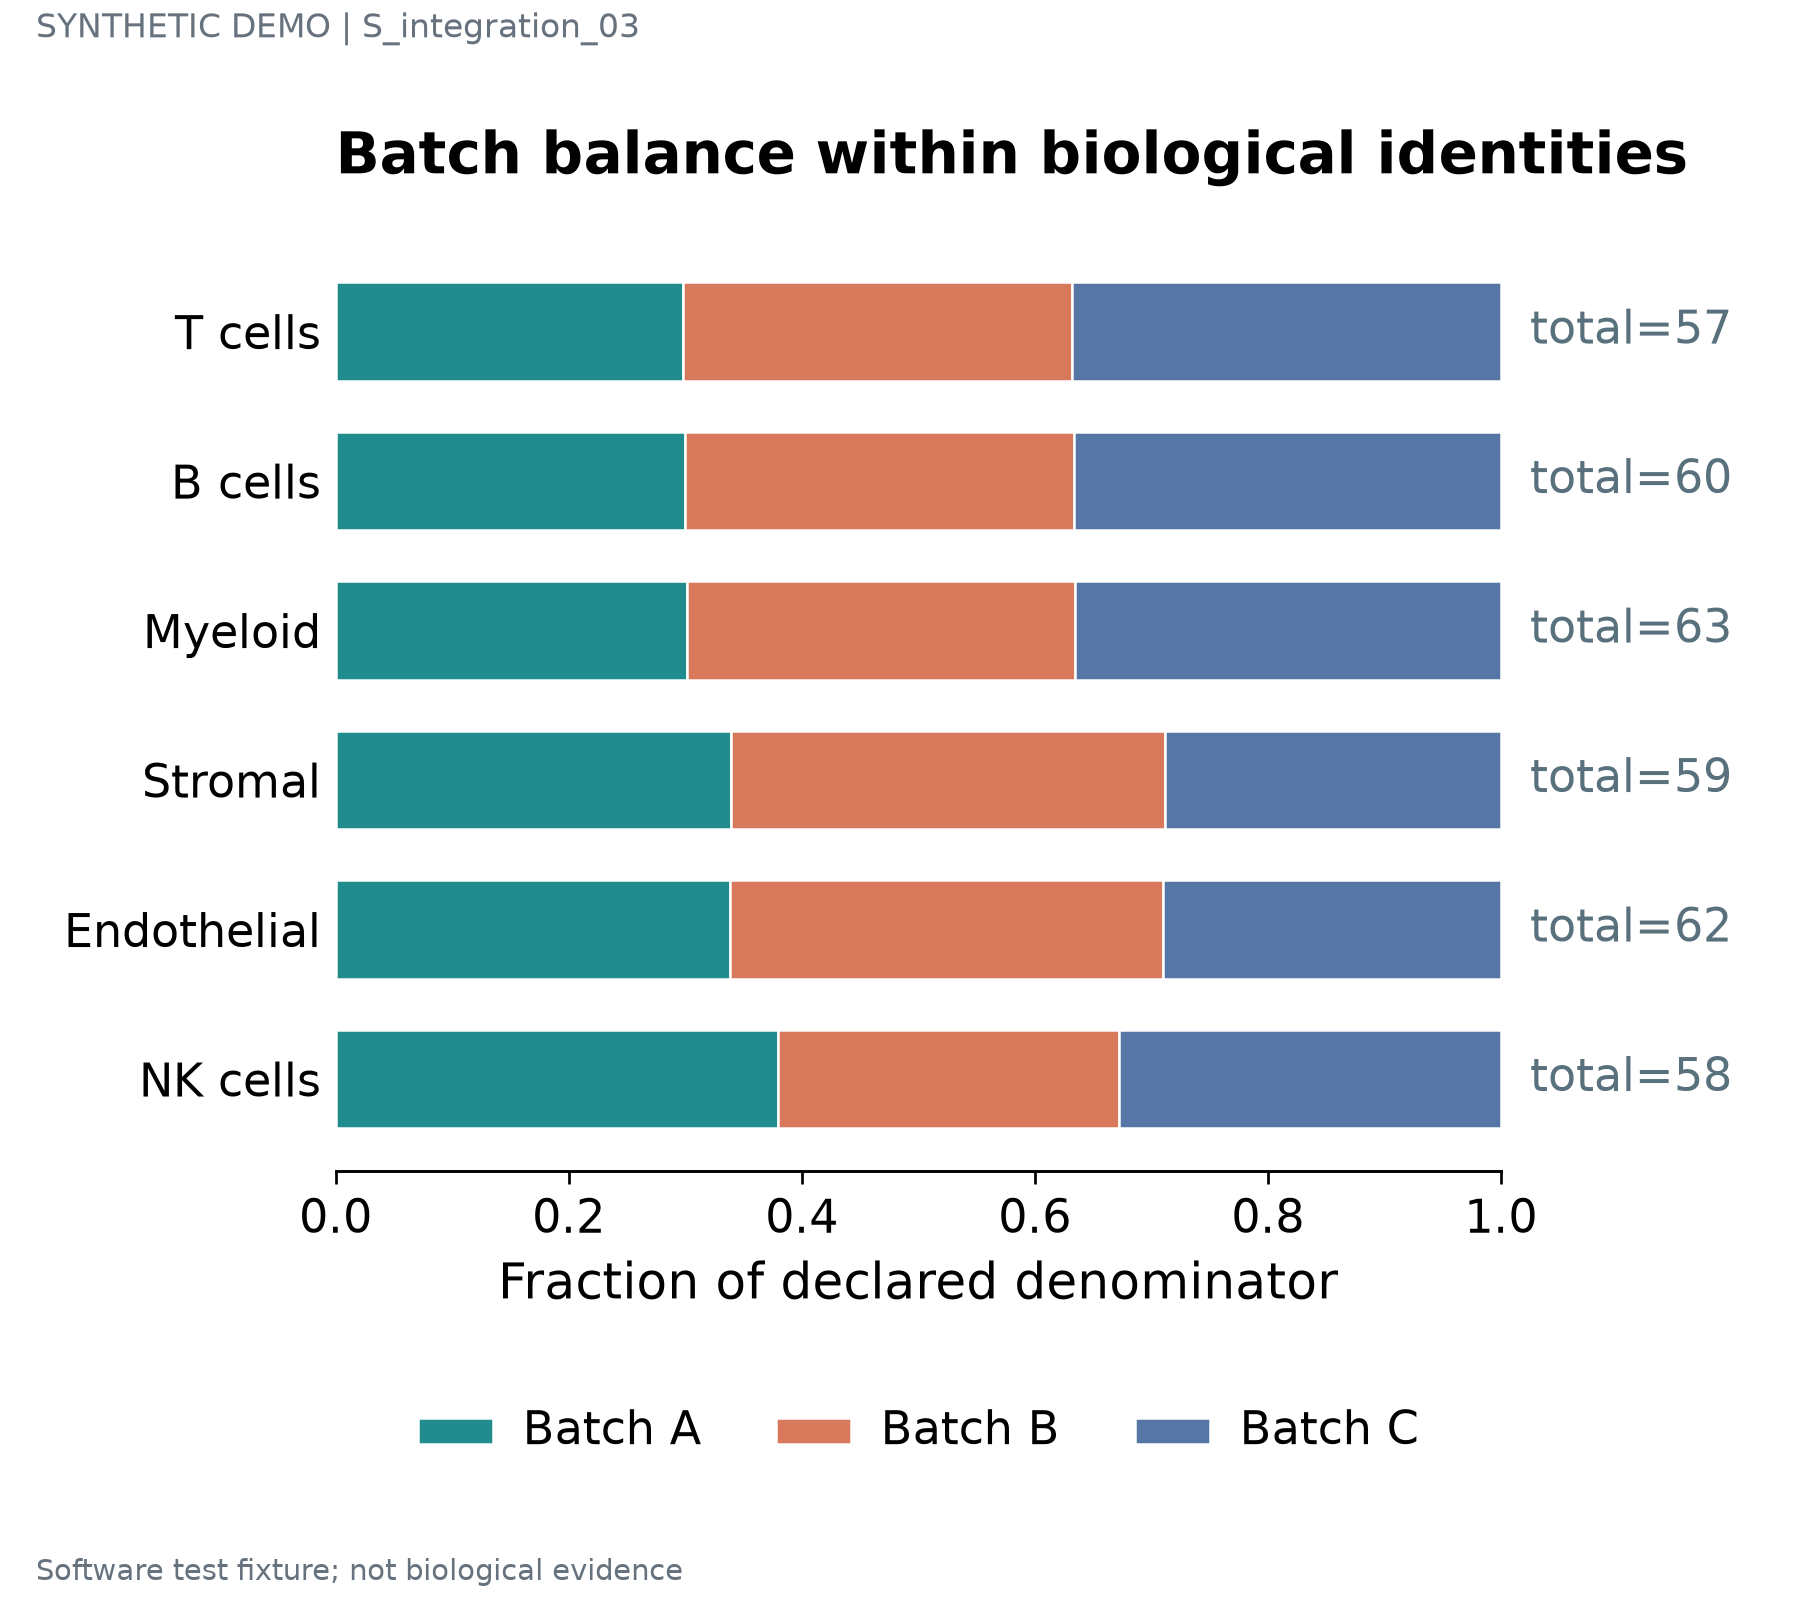

The data file committed next to this chart (first rows):
label	series	value	denominator	panel_id
T cells	Batch A	0.2982	57	p1
T cells	Batch B	0.3333	57	p1
T cells	Batch C	0.3684	57	p1
B cells	Batch A	0.3	60	p1
B cells	Batch B	0.3333	60	p1
B cells	Batch C	0.3667	60	p1
Myeloid	Batch A	0.3016	63	p1
Myeloid	Batch B	0.3333	63	p1
Myeloid	Batch C	0.3651	63	p1
Stromal	Batch A	0.339	59	p1
Stromal	Batch B	0.3729	59	p1
Stromal	Batch C	0.2881	59	p1
Endothelial	Batch A	0.3387	62	p1
Endothelial	Batch B	0.371	62	p1
Endothelial	Batch C	0.2903	62	p1
NK cells	Batch A	0.3793	58	p1
NK cells	Batch B	0.2931	58	p1
NK cells	Batch C	0.3276	58	p1
